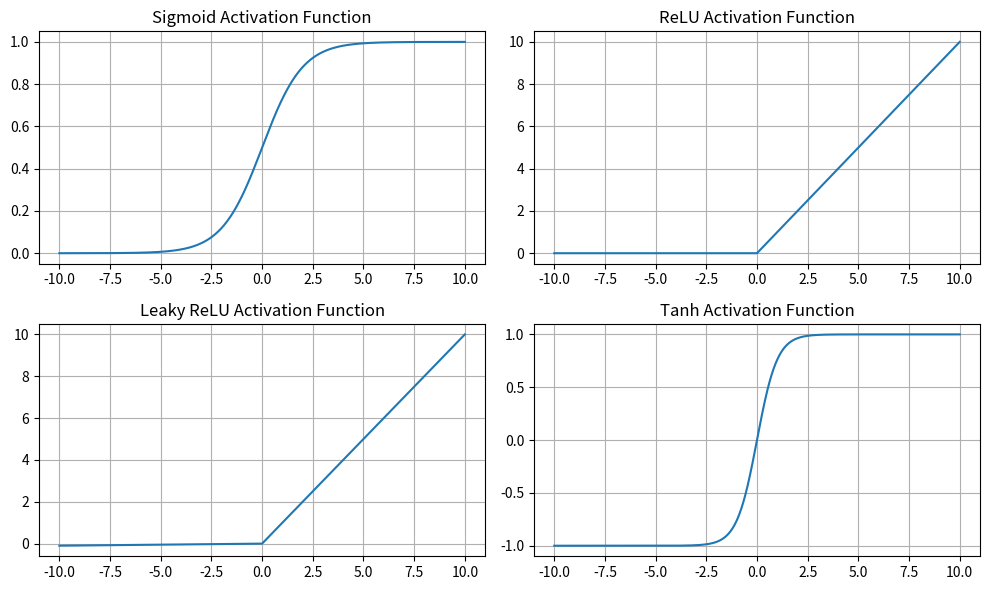

This figure's Python source:
import numpy as np
import matplotlib.pyplot as plt
#feature -1
random_values = [-3.5, -1.2, 0, 2.8, -4.1, 1.5, -0.7, 3.2, -2.4, 4.6]

# Sigmoid Activation Function
def sigmoid(x):
    return 1 / (1 + np.exp(-x))

# ReLU Activation Function
def relu(x):
    return np.maximum(0, x)

# Leaky ReLU Activation Function
def leaky_relu(x, alpha=0.01):
    return np.where(x > 0, x, alpha * x)

# Tanh Activation Function
def tanh(x):
    return np.tanh(x)

# Generate x values
x = np.linspace(-10, 10, 1000)

# Plot the activation functions
plt.figure(figsize=(10, 6))

plt.subplot(2, 2, 1)
plt.plot(x, sigmoid(x), label='Sigmoid')
plt.title('Sigmoid Activation Function')
plt.grid()

plt.subplot(2, 2, 2)
plt.plot(x, relu(x), label='ReLU')
plt.title('ReLU Activation Function')
plt.grid()

plt.subplot(2, 2, 3)
plt.plot(x, leaky_relu(x), label='Leaky ReLU')
plt.title('Leaky ReLU Activation Function')
plt.grid()

plt.subplot(2, 2, 4)
plt.plot(x, tanh(x), label='Tanh')
plt.title('Tanh Activation Function')
plt.grid()

plt.tight_layout()
plt.show()
